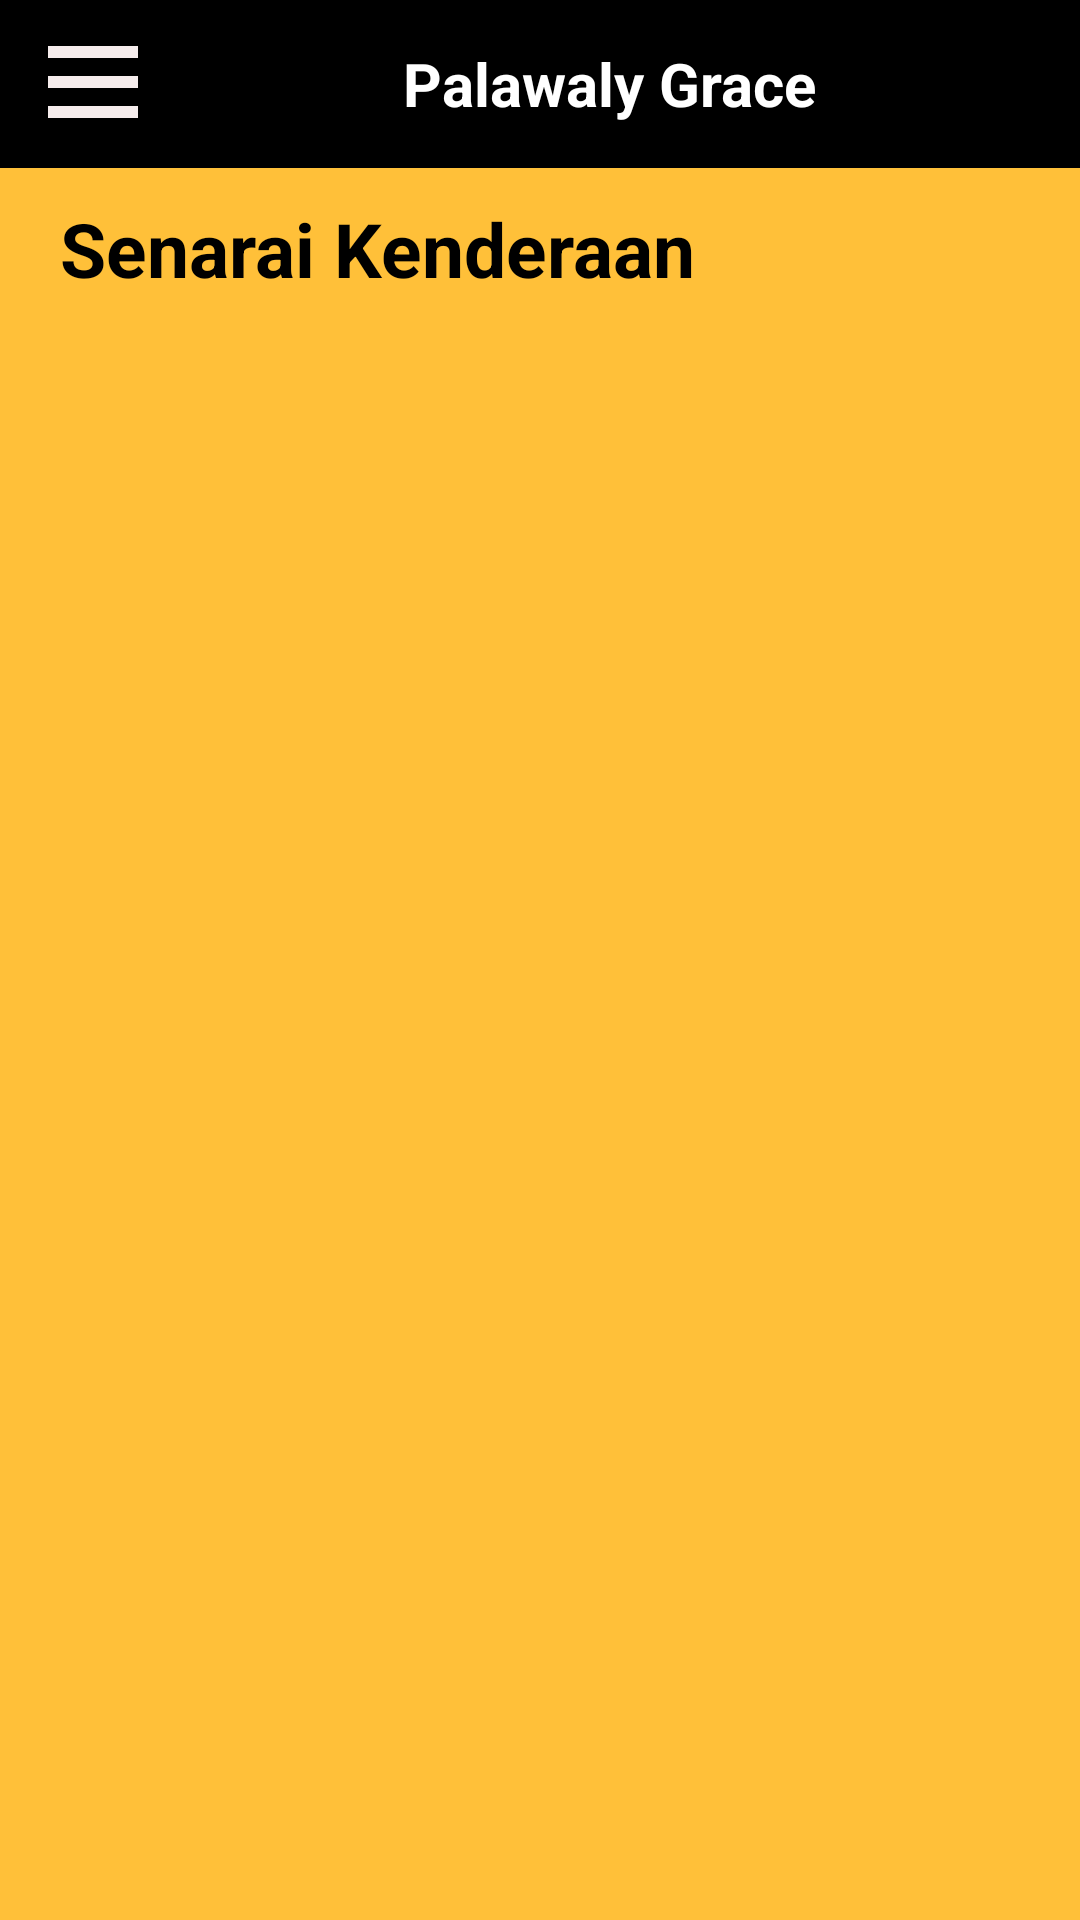

Produce the Android XML layout that renders to this screen, including the resource entries it uses.
<!-- AndroidManifest.xml: application theme AppTheme -->
<!-- res/layout/list_of_vehicles.xml -->
<?xml version="1.0" encoding="utf-8"?>
<android.support.constraint.ConstraintLayout xmlns:android="http://schemas.android.com/apk/res/android"
    xmlns:app="http://schemas.android.com/apk/res-auto"
    xmlns:tools="http://schemas.android.com/tools"
    android:layout_width="match_parent"
    android:layout_height="match_parent"
    android:background="@color/theme"
    tools:context=".ListOfVehicles">

    <LinearLayout
        android:layout_width="0dp"
        android:layout_height="0dp"
        android:orientation="vertical"
        app:layout_constraintBottom_toBottomOf="parent"
        app:layout_constraintEnd_toEndOf="parent"
        app:layout_constraintStart_toStartOf="parent"
        app:layout_constraintTop_toTopOf="parent">

    <android.support.v7.widget.Toolbar

        android:id="@+id/toolbar"
        android:layout_width="match_parent"
        android:layout_height="?attr/actionBarSize"
        android:background="?attr/colorPrimary">

        <ImageButton
            android:id="@+id/home_button"
            android:layout_width="30dp"
            android:layout_height="25dp"
            android:gravity="start"
            android:background="@color/colorPrimary"
            android:src="@drawable/toolbar" />

        <TextView
            android:layout_width="match_parent"
            android:layout_height="match_parent"
            android:gravity="center"
            android:text="Palawaly Grace"
            android:textColor="@android:color/white"
            android:textSize="20sp"
            android:textStyle="bold" />

    </android.support.v7.widget.Toolbar>

        <TextView
            android:id="@+id/textView"
            android:layout_width="match_parent"
            android:layout_height="wrap_content"
            android:gravity="start"
            android:layout_marginLeft="20dp"
            android:layout_marginTop="10dp"
            android:text="Senarai Kenderaan"
            android:textColor="@color/colorPrimary"
            android:textSize="25dp"
            android:textStyle="bold"/>

    </LinearLayout>

</android.support.constraint.ConstraintLayout>
<!-- resources referenced by this layout -->
<resources>
  <color name="colorPrimary">#000000</color>
  <color name="theme">#FFC039</color>
  <!-- drawable toolbar: png bitmap (drawable-hdpi, 209 bytes) -->
  <style name="AppTheme" parent="Theme.AppCompat.Light.DarkActionBar">
          
          <item name="colorPrimary">@color/colorPrimary</item>
          <item name="colorPrimaryDark">@color/colorPrimaryDark</item>
          <item name="colorAccent">@color/colorAccent</item>
  
          // disable toolbar
          <item name="windowActionBar">false</item>
          <item name="windowNoTitle">true</item>
      </style>
  <color name="colorPrimaryDark">#000000</color>
  <color name="colorAccent">#FFC039</color>
</resources>
